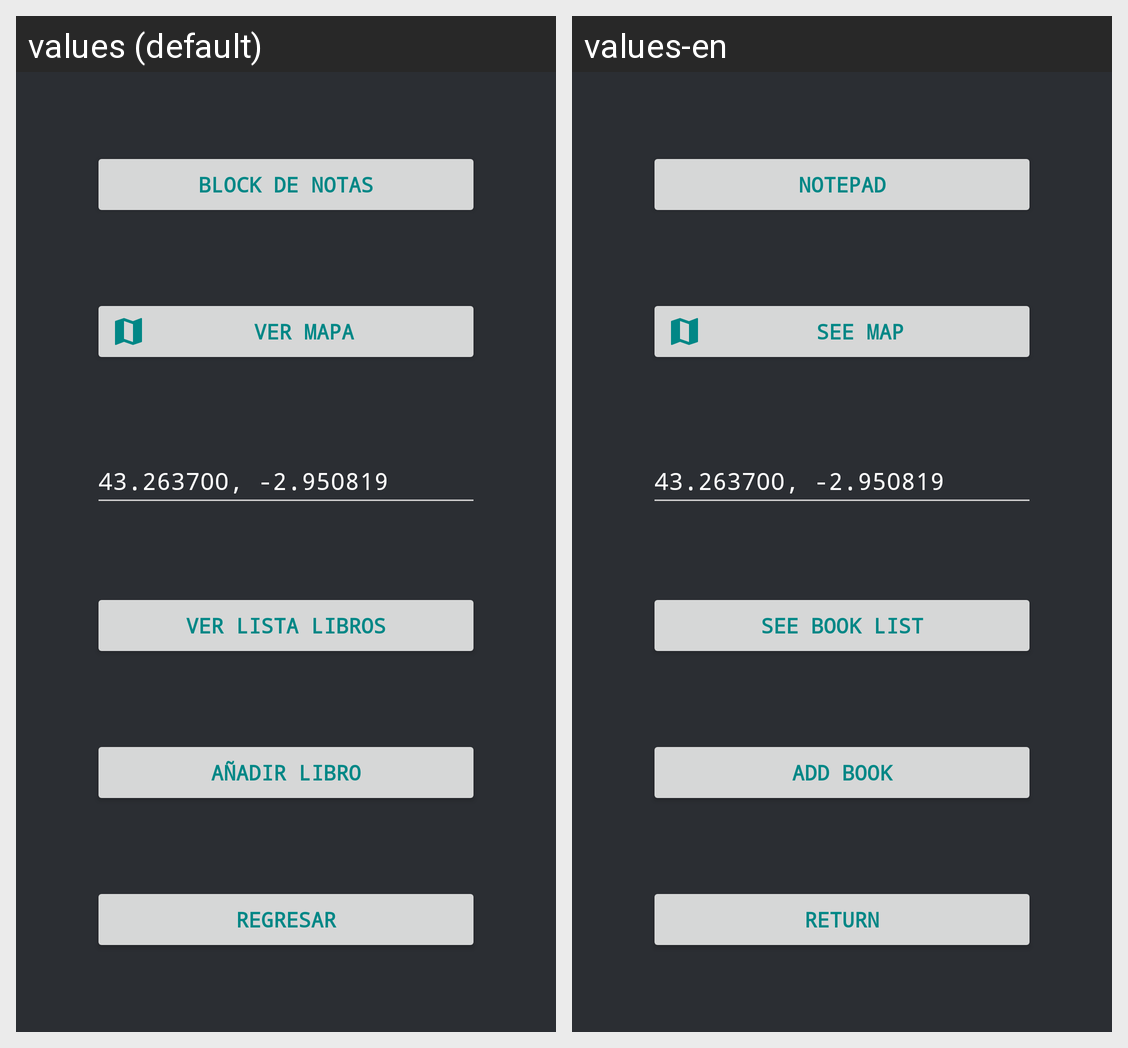

The Android screen above is rendered under two locales of the same app. Produce the string resources it draws, with the default and per-locale values.
Android screen res/layout/activity_lista.xml rendered under 2 locales, left to right: values (default), values-en. Device: Nexus 5 (rendered at 1080×1920; each locale shown at half size, 540×960, under a caption strip naming it); theme Theme.PrimeraPractica.
Strings drawn on this screen, with the default value and each locale's value (text and hints the layout hard-codes, and strings that could not be matched under every locale, appear in the picture but are not listed):

botonVerListaLibros
  values: Ver lista libros
  values-en: See book list

botonVerMapa
  values: Ver Mapa
  values-en: See map

botonRegrasar
  values: Regresar
  values-en: Return

notas
  values: Block de notas
  values-en: Notepad
